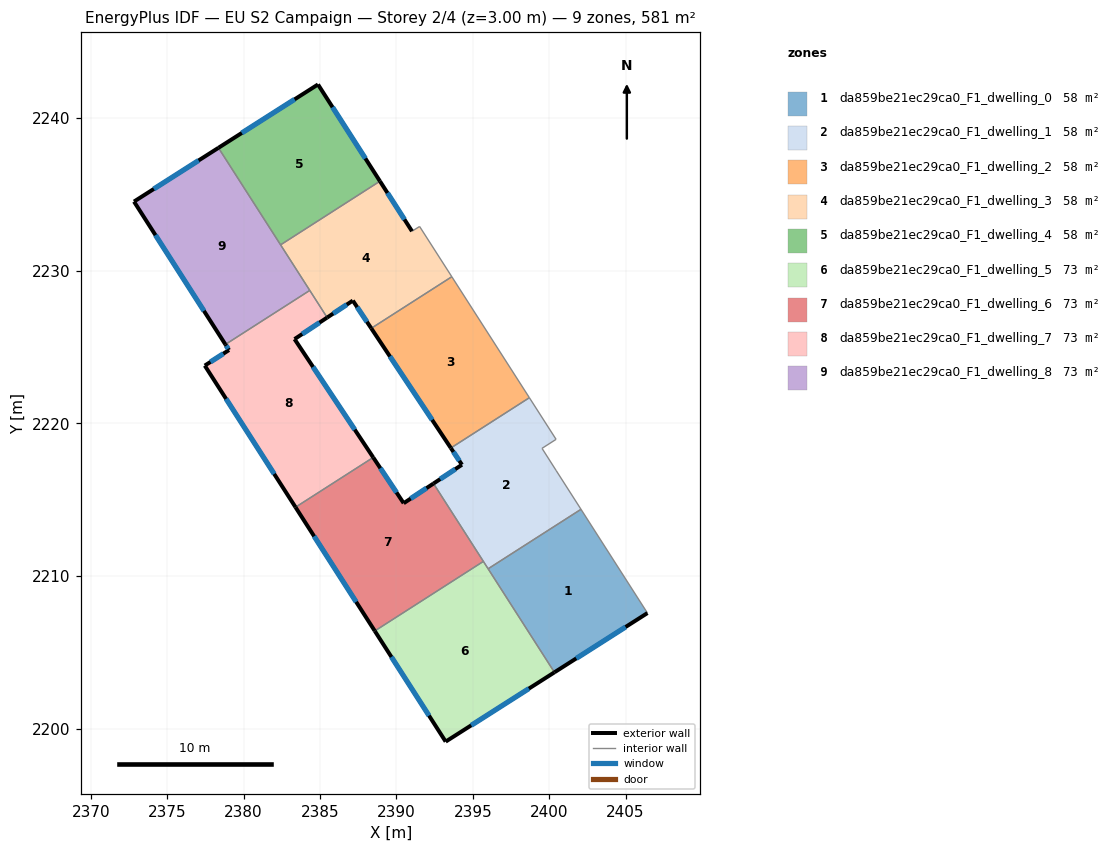
=== STOREY PLAN SPEC (per zone: floor XY polygon, exterior-wall plan segments, windows/doors) ===
zone 1: da859be21ec29ca0_F1_dwelling_0  (58.1 m²)
  floor: (2402.08, 2214.38) (2406.43, 2207.59) (2400.34, 2203.71) (2396.00, 2210.48)
  exterior wall: (2400.34, 2203.71) – (2406.43, 2207.59)  [7.2 m]
    window: (2401.77, 2204.62) – (2405.00, 2206.68)  [6.1 m²]
  interior walls: 3
zone 2: da859be21ec29ca0_F1_dwelling_1  (58.1 m²)
  floor: (2400.45, 2218.96) (2399.53, 2218.37) (2400.45, 2216.92) (2402.08, 2214.38) (2396.00, 2210.48) (2392.43, 2216.06) (2394.29, 2217.29) (2393.56, 2218.39) (2398.70, 2221.68)
  exterior wall: (2394.29, 2217.29) – (2392.43, 2216.06)  [2.2 m]
    window: (2393.85, 2217.01) – (2392.87, 2216.35)  [1.9 m²]
  exterior wall: (2393.56, 2218.39) – (2394.29, 2217.29)  [1.3 m]
    window: (2393.73, 2218.13) – (2394.12, 2217.55)  [1.1 m²]
  interior walls: 8
zone 3: da859be21ec29ca0_F1_dwelling_2  (58.1 m²)
  floor: (2393.63, 2229.60) (2398.70, 2221.68) (2393.56, 2218.39) (2388.35, 2226.22)
  exterior wall: (2388.35, 2226.22) – (2393.56, 2218.39)  [9.4 m]
    window: (2389.58, 2224.38) – (2392.34, 2220.23)  [7.9 m²]
  interior walls: 3
zone 4: da859be21ec29ca0_F1_dwelling_3  (58.1 m²)
  floor: (2391.52, 2232.89) (2393.63, 2229.60) (2388.35, 2226.22) (2387.15, 2228.04) (2385.47, 2226.93) (2382.42, 2231.68) (2388.92, 2235.85) (2391.02, 2232.58)
  exterior wall: (2385.47, 2226.93) – (2387.15, 2228.04)  [2.0 m]
    window: (2385.86, 2227.19) – (2386.75, 2227.77)  [1.7 m²]
  exterior wall: (2391.02, 2232.58) – (2388.92, 2235.85)  [3.9 m]
    window: (2390.53, 2233.34) – (2389.42, 2235.08)  [3.3 m²]
  exterior wall: (2387.15, 2228.04) – (2388.35, 2226.22)  [2.2 m]
    window: (2387.43, 2227.61) – (2388.07, 2226.65)  [1.8 m²]
  interior walls: 6
zone 5: da859be21ec29ca0_F1_dwelling_4  (58.1 m²)
  floor: (2384.87, 2242.18) (2388.92, 2235.85) (2382.42, 2231.68) (2378.35, 2238.03)
  exterior wall: (2384.87, 2242.18) – (2378.35, 2238.03)  [7.7 m]
    window: (2383.34, 2241.21) – (2379.88, 2239.01)  [6.5 m²]
  exterior wall: (2388.92, 2235.85) – (2384.87, 2242.18)  [7.5 m]
    window: (2387.97, 2237.34) – (2385.82, 2240.69)  [6.3 m²]
  interior walls: 2
zone 6: da859be21ec29ca0_F1_dwelling_5  (72.7 m²)
  floor: (2395.69, 2210.97) (2400.34, 2203.71) (2393.22, 2199.17) (2388.59, 2206.42)
  exterior wall: (2393.22, 2199.17) – (2400.34, 2203.71)  [8.4 m]
    window: (2394.90, 2200.24) – (2398.67, 2202.64)  [7.1 m²]
  exterior wall: (2388.59, 2206.42) – (2393.22, 2199.17)  [8.6 m]
    window: (2389.67, 2204.71) – (2392.14, 2200.87)  [7.3 m²]
  interior walls: 3
zone 7: da859be21ec29ca0_F1_dwelling_6  (72.7 m²)
  floor: (2392.43, 2216.06) (2395.69, 2210.97) (2388.59, 2206.42) (2383.40, 2214.51) (2388.48, 2217.77) (2390.48, 2214.78)
  exterior wall: (2392.43, 2216.06) – (2390.48, 2214.78)  [2.3 m]
    window: (2391.97, 2215.76) – (2390.93, 2215.08)  [2.0 m²]
  exterior wall: (2383.40, 2214.51) – (2388.59, 2206.42)  [9.6 m]
    window: (2384.62, 2212.61) – (2387.37, 2208.32)  [8.1 m²]
  exterior wall: (2390.48, 2214.78) – (2388.48, 2217.77)  [3.6 m]
    window: (2390.01, 2215.48) – (2388.95, 2217.07)  [3.0 m²]
  interior walls: 3
zone 8: da859be21ec29ca0_F1_dwelling_7  (72.7 m²)
  floor: (2385.47, 2226.93) (2383.34, 2225.52) (2388.48, 2217.77) (2383.40, 2214.51) (2377.46, 2223.78) (2379.04, 2224.80) (2378.81, 2225.17) (2384.33, 2228.70)
  exterior wall: (2383.34, 2225.52) – (2385.47, 2226.93)  [2.6 m]
    window: (2383.84, 2225.85) – (2384.97, 2226.59)  [2.2 m²]
  exterior wall: (2388.48, 2217.77) – (2383.34, 2225.52)  [9.3 m]
    window: (2387.27, 2219.59) – (2384.54, 2223.70)  [7.8 m²]
  exterior wall: (2377.46, 2223.78) – (2383.40, 2214.51)  [11.0 m]
    window: (2378.85, 2221.61) – (2382.00, 2216.69)  [9.3 m²]
  exterior wall: (2379.04, 2224.80) – (2377.46, 2223.78)  [1.9 m]
    window: (2378.67, 2224.56) – (2377.83, 2224.02)  [1.6 m²]
  exterior wall: (2378.81, 2225.17) – (2379.04, 2224.80)  [0.4 m]
    window: (2378.87, 2225.08) – (2378.99, 2224.89)  [0.4 m²]
  interior walls: 3
zone 9: da859be21ec29ca0_F1_dwelling_8  (72.7 m²)
  floor: (2378.35, 2238.03) (2384.33, 2228.70) (2378.81, 2225.17) (2372.83, 2234.52)
  exterior wall: (2372.83, 2234.52) – (2378.81, 2225.17)  [11.1 m]
    window: (2374.23, 2232.32) – (2377.41, 2227.36)  [9.4 m²]
  exterior wall: (2378.35, 2238.03) – (2372.83, 2234.52)  [6.6 m]
    window: (2377.06, 2237.21) – (2374.13, 2235.34)  [5.5 m²]
  interior walls: 3

=== DERIVED (storey summary) ===
Building: EU S2 Campaign
Storey: 2 of 4  (floor level z = 3.00 m)
Storey gross floor area: 581.4 m²
Zones on this storey: 9
  - da859be21ec29ca0_F1_dwelling_0: floor 58.1 m²; exterior wall 7.2 m (21.7 m²); 1 window(s) 6.1 m²; WWR 28.1%
  - da859be21ec29ca0_F1_dwelling_1: floor 58.1 m²; exterior wall 3.5 m (10.6 m²); 2 window(s) 3.0 m²; WWR 28.1%
  - da859be21ec29ca0_F1_dwelling_2: floor 58.1 m²; exterior wall 9.4 m (28.2 m²); 1 window(s) 7.9 m²; WWR 28.1%
  - da859be21ec29ca0_F1_dwelling_3: floor 58.1 m²; exterior wall 8.1 m (24.2 m²); 3 window(s) 6.8 m²; WWR 28.1%
  - da859be21ec29ca0_F1_dwelling_4: floor 58.1 m²; exterior wall 15.2 m (45.7 m²); 2 window(s) 12.9 m²; WWR 28.1%
  - da859be21ec29ca0_F1_dwelling_5: floor 72.7 m²; exterior wall 17.0 m (51.1 m²); 2 window(s) 14.4 m²; WWR 28.1%
  - da859be21ec29ca0_F1_dwelling_6: floor 72.7 m²; exterior wall 15.6 m (46.7 m²); 3 window(s) 13.1 m²; WWR 28.1%
  - da859be21ec29ca0_F1_dwelling_7: floor 72.7 m²; exterior wall 25.2 m (75.6 m²); 5 window(s) 21.3 m²; WWR 28.1%
  - da859be21ec29ca0_F1_dwelling_8: floor 72.7 m²; exterior wall 17.7 m (53.0 m²); 2 window(s) 14.9 m²; WWR 28.1%
Zone adjacency (shared interzone walls):
  - da859be21ec29ca0_F1_dwelling_0 ↔ da859be21ec29ca0_F1_dwelling_1
  - da859be21ec29ca0_F1_dwelling_0 ↔ da859be21ec29ca0_F1_dwelling_5
  - da859be21ec29ca0_F1_dwelling_1 ↔ da859be21ec29ca0_F1_dwelling_2
  - da859be21ec29ca0_F1_dwelling_1 ↔ da859be21ec29ca0_F1_dwelling_5
  - da859be21ec29ca0_F1_dwelling_1 ↔ da859be21ec29ca0_F1_dwelling_6
  - da859be21ec29ca0_F1_dwelling_2 ↔ da859be21ec29ca0_F1_dwelling_3
  - da859be21ec29ca0_F1_dwelling_3 ↔ da859be21ec29ca0_F1_dwelling_4
  - da859be21ec29ca0_F1_dwelling_3 ↔ da859be21ec29ca0_F1_dwelling_7
  - da859be21ec29ca0_F1_dwelling_3 ↔ da859be21ec29ca0_F1_dwelling_8
  - da859be21ec29ca0_F1_dwelling_4 ↔ da859be21ec29ca0_F1_dwelling_8
  - da859be21ec29ca0_F1_dwelling_5 ↔ da859be21ec29ca0_F1_dwelling_6
  - da859be21ec29ca0_F1_dwelling_6 ↔ da859be21ec29ca0_F1_dwelling_7
  - da859be21ec29ca0_F1_dwelling_7 ↔ da859be21ec29ca0_F1_dwelling_8